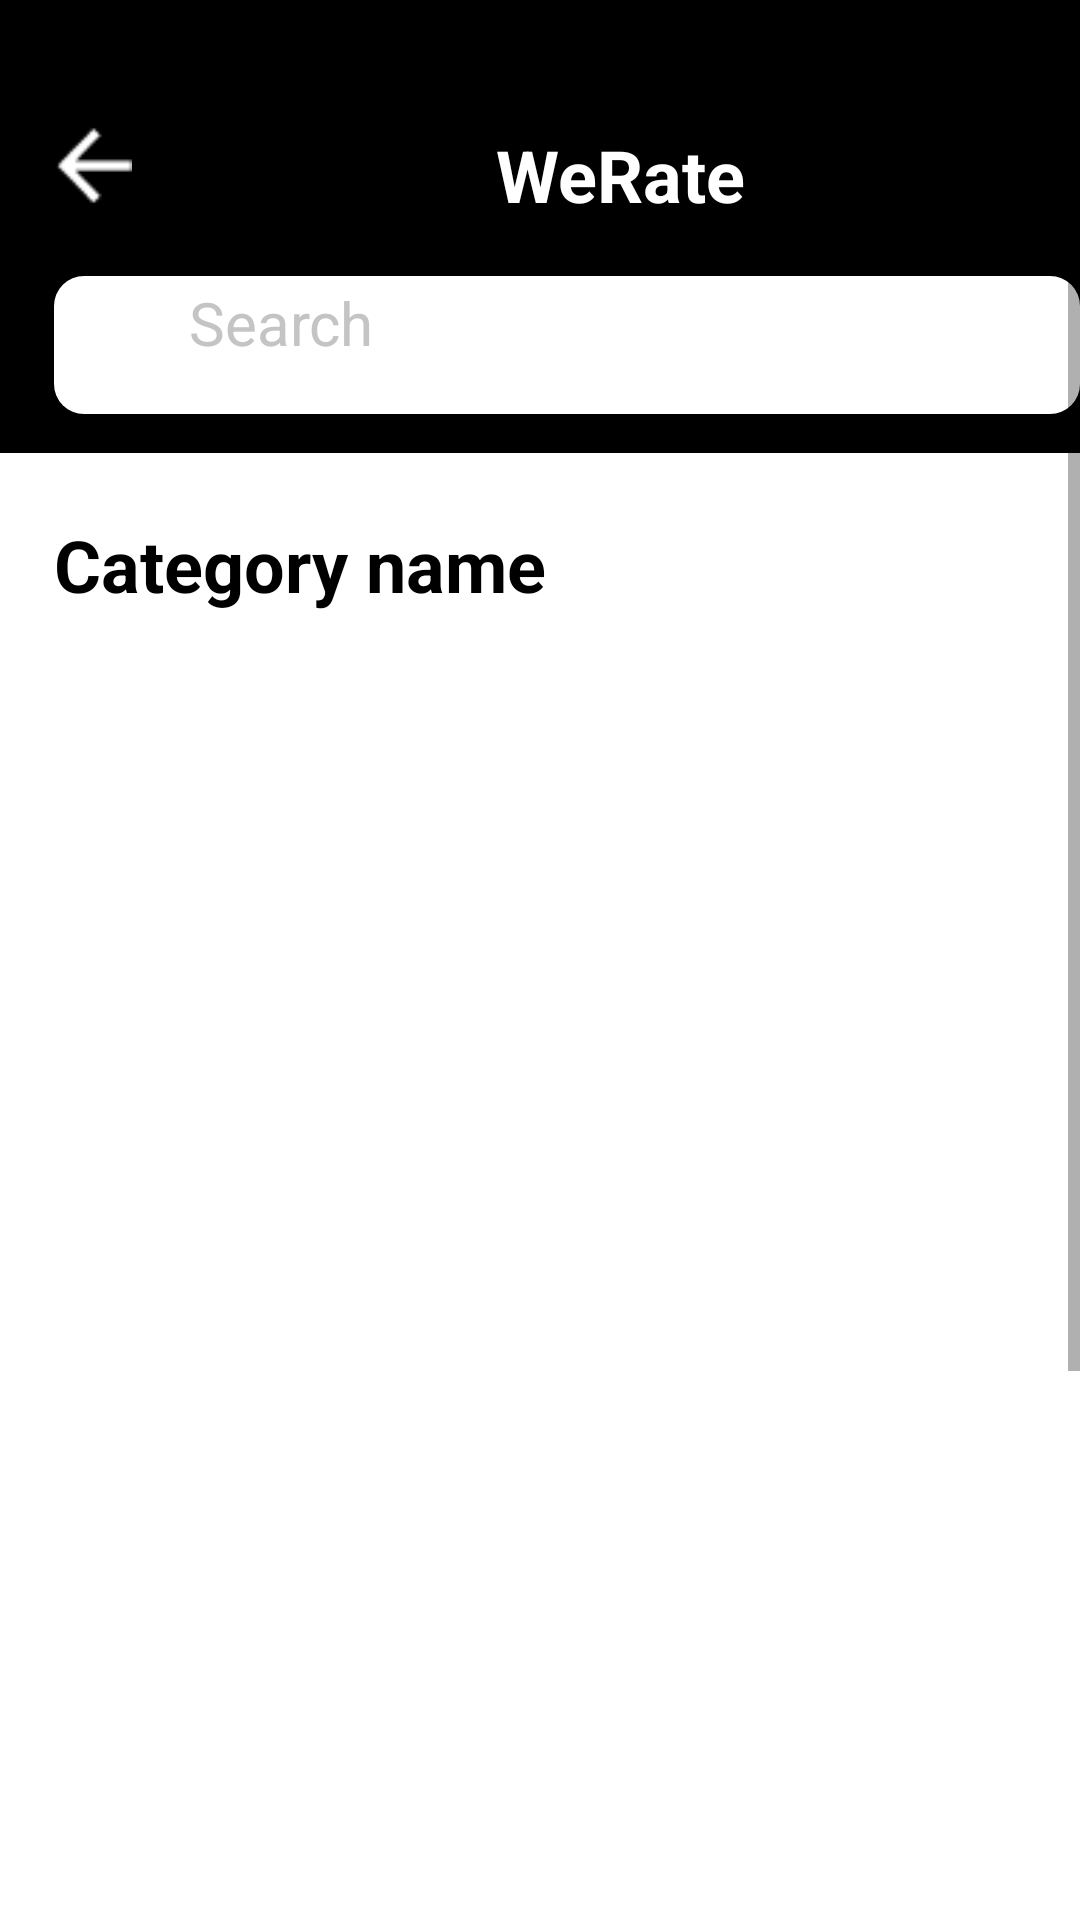

Here is an Android app screen rendered from its layout file. Give the layout XML and the strings, colors and styles it references.
<!-- AndroidManifest.xml: application theme AppTheme -->
<!-- res/layout/post_list_by_categories.xml -->
<RelativeLayout xmlns:android="http://schemas.android.com/apk/res/android" xmlns:tools="http://schemas.android.com/tools"
	android:layout_width="match_parent" android:layout_height="match_parent" >
	



	<ScrollView android:id="@+id/businesslist_category" 
		android:layout_width="wrap_content" 
		android:layout_height="match_parent" >

		<RelativeLayout android:id="@+id/content_container" 
			android:layout_width="wrap_content" 
			android:layout_height="wrap_content" >

			<View   android:id="@+id/_bg__businesslist_category"
				android:background="@drawable/search_bg__businesslist_category_shape"
				 android:layout_marginStart="0dp"
				android:layout_marginTop="0dp"
				android:layout_width="414dp"
				android:layout_height="896dp" />



			<androidx.recyclerview.widget.RecyclerView
				android:id="@+id/postsRecyclerView"
				android:layout_width="match_parent"
				android:layout_height="wrap_content"
				android:layout_below="@+id/category__container_"

				/>


			<RelativeLayout android:id="@+id/category__container_"
				android:layout_below="@id/topbar_container_top_bar_"
				android:layout_width="match_parent"
				android:layout_height="wrap_content"
				>

				<View   android:id="@+id/_bg__category__container__ek1"
					 android:layout_marginStart="0dp"
					android:layout_marginTop="0dp"
					android:layout_width="414dp"
					android:layout_height="87dp" />

				<TextView android:id="@+id/category_name"
					android:textStyle="bold"
					android:textSize="24sp"
					android:textColor="@color/_bg____businessitem_container__ek1_color"
					android:layout_marginLeft="18.02dp"
					android:layout_marginTop="21.13dp"
					android:layout_width="wrap_content"
					android:layout_height="52.13dp"
					android:text="@string/category_name_string"
					 />

			</RelativeLayout>


			<RelativeLayout android:id="@+id/topbar_container_top_bar_"
				android:layout_width="match_parent"
				android:layout_height="wrap_content"
				>

				<View   android:id="@+id/_bg__topbar_container_top_bar__ek1"
					android:background="@drawable/search_bg__topbar_container_top_bar__ek1_shape"
					android:layout_width="wrap_content"
					android:layout_height="151dp" />

				<View   android:id="@+id/rectangle_1"
					android:background="@drawable/search_rectangle_1_shape"
					android:layout_width="wrap_content"
					android:layout_height="151dp" />

				<TextView android:id="@+id/yalp"
					android:textStyle="bold"
					android:layout_gravity="center_horizontal|center"
					android:gravity="center"
					android:textSize="24sp"
					android:textColor="@color/_bg__businesslist_category_color"
					android:layout_marginLeft="78.26dp"
					android:layout_marginTop="27dp"
					android:layout_width="257dp"
					android:layout_height="62.72dp"
					android:text="WeRate"
					 />

				<ImageView android:id="@+id/vector"
					android:src="@drawable/search_vector"
					android:contentDescription="vector"
					 android:layout_marginStart="18.2dp"
					android:layout_marginTop="41.96dp"
					android:layout_width="26dp"
					android:layout_height="26.24dp" />


				<RelativeLayout android:id="@+id/searchfield"
					android:layout_marginTop="92dp"
					android:layout_marginStart="18dp"
					android:layout_width="match_parent"
					android:layout_height="wrap_content"
					>

					<View   android:id="@+id/rectangle_2"
						android:background="@drawable/search_rectangle_2_shape"
						 android:layout_marginStart="0dp"
						android:layout_marginTop="0dp"
						android:layout_width="381dp"
						android:layout_height="46dp" />

					<TextView android:id="@+id/search_component_input_text__action_filter_"
						android:textSize="20sp"
						android:textColor="@color/search_component_input_text__action_filter__color"
						android:layout_marginLeft="45dp"
						android:layout_marginTop="2dp"
						android:layout_width="343dp"
						android:layout_height="48dp"
						android:text="@string/search_component_input_text__action_filter__string"
						 />



				</RelativeLayout>

			</RelativeLayout>

		</RelativeLayout>

	</ScrollView>

</RelativeLayout>
<!-- resources referenced by this layout -->
<resources>
  <color name="_bg____businessitem_container__ek1_color">#000000</color>
  <color name="_bg__businesslist_category_color">#FFFFFF</color>
  <color name="search_component_input_text__action_filter__color">#C4C4C4</color>
  <!-- drawable search_bg__businesslist_category_shape (drawable-nodpi) -->
  <?xml version="1.0" encoding="utf-8"?>
  <shape xmlns:android="http://schemas.android.com/apk/res/android"
  	android:shape="rectangle" >
  	<solid android:color="@color/_bg__businesslist_category_color" />
  </shape>
  <!-- drawable search_bg__topbar_container_top_bar__ek1_shape (drawable-nodpi) -->
  <?xml version="1.0" encoding="utf-8"?>
  <shape xmlns:android="http://schemas.android.com/apk/res/android"
  	android:shape="rectangle" >
  	<solid android:color="@color/_bg____businessitem_container__ek1_color" />
  </shape>
  <!-- drawable search_rectangle_2_shape (drawable-nodpi) -->
  <?xml version="1.0" encoding="utf-8"?>
  <shape xmlns:android="http://schemas.android.com/apk/res/android"
  	android:shape="rectangle" >
  	<corners android:radius="10dp" />
  	<solid android:color="@color/_bg__businesslist_category_color" />
  </shape>
  <!-- drawable search_vector: png bitmap (drawable, 296 bytes) -->
  <string name="category_name_string">Category name</string>
  <string name="search_component_input_text__action_filter__string">Search</string>
  <style name="AppTheme" parent="Theme.AppCompat.Light.DarkActionBar">
  		<item name="colorPrimary">@color/colorPrimary</item>
  		<item name="colorPrimaryDark">@color/colorPrimaryDark</item>
  		<item name="colorAccent">@color/colorAccent</item>
  	</style>
  <color name="colorPrimary">#008577</color>
  <color name="colorPrimaryDark">#00574B</color>
  <color name="colorAccent">#D81B60</color>
</resources>
